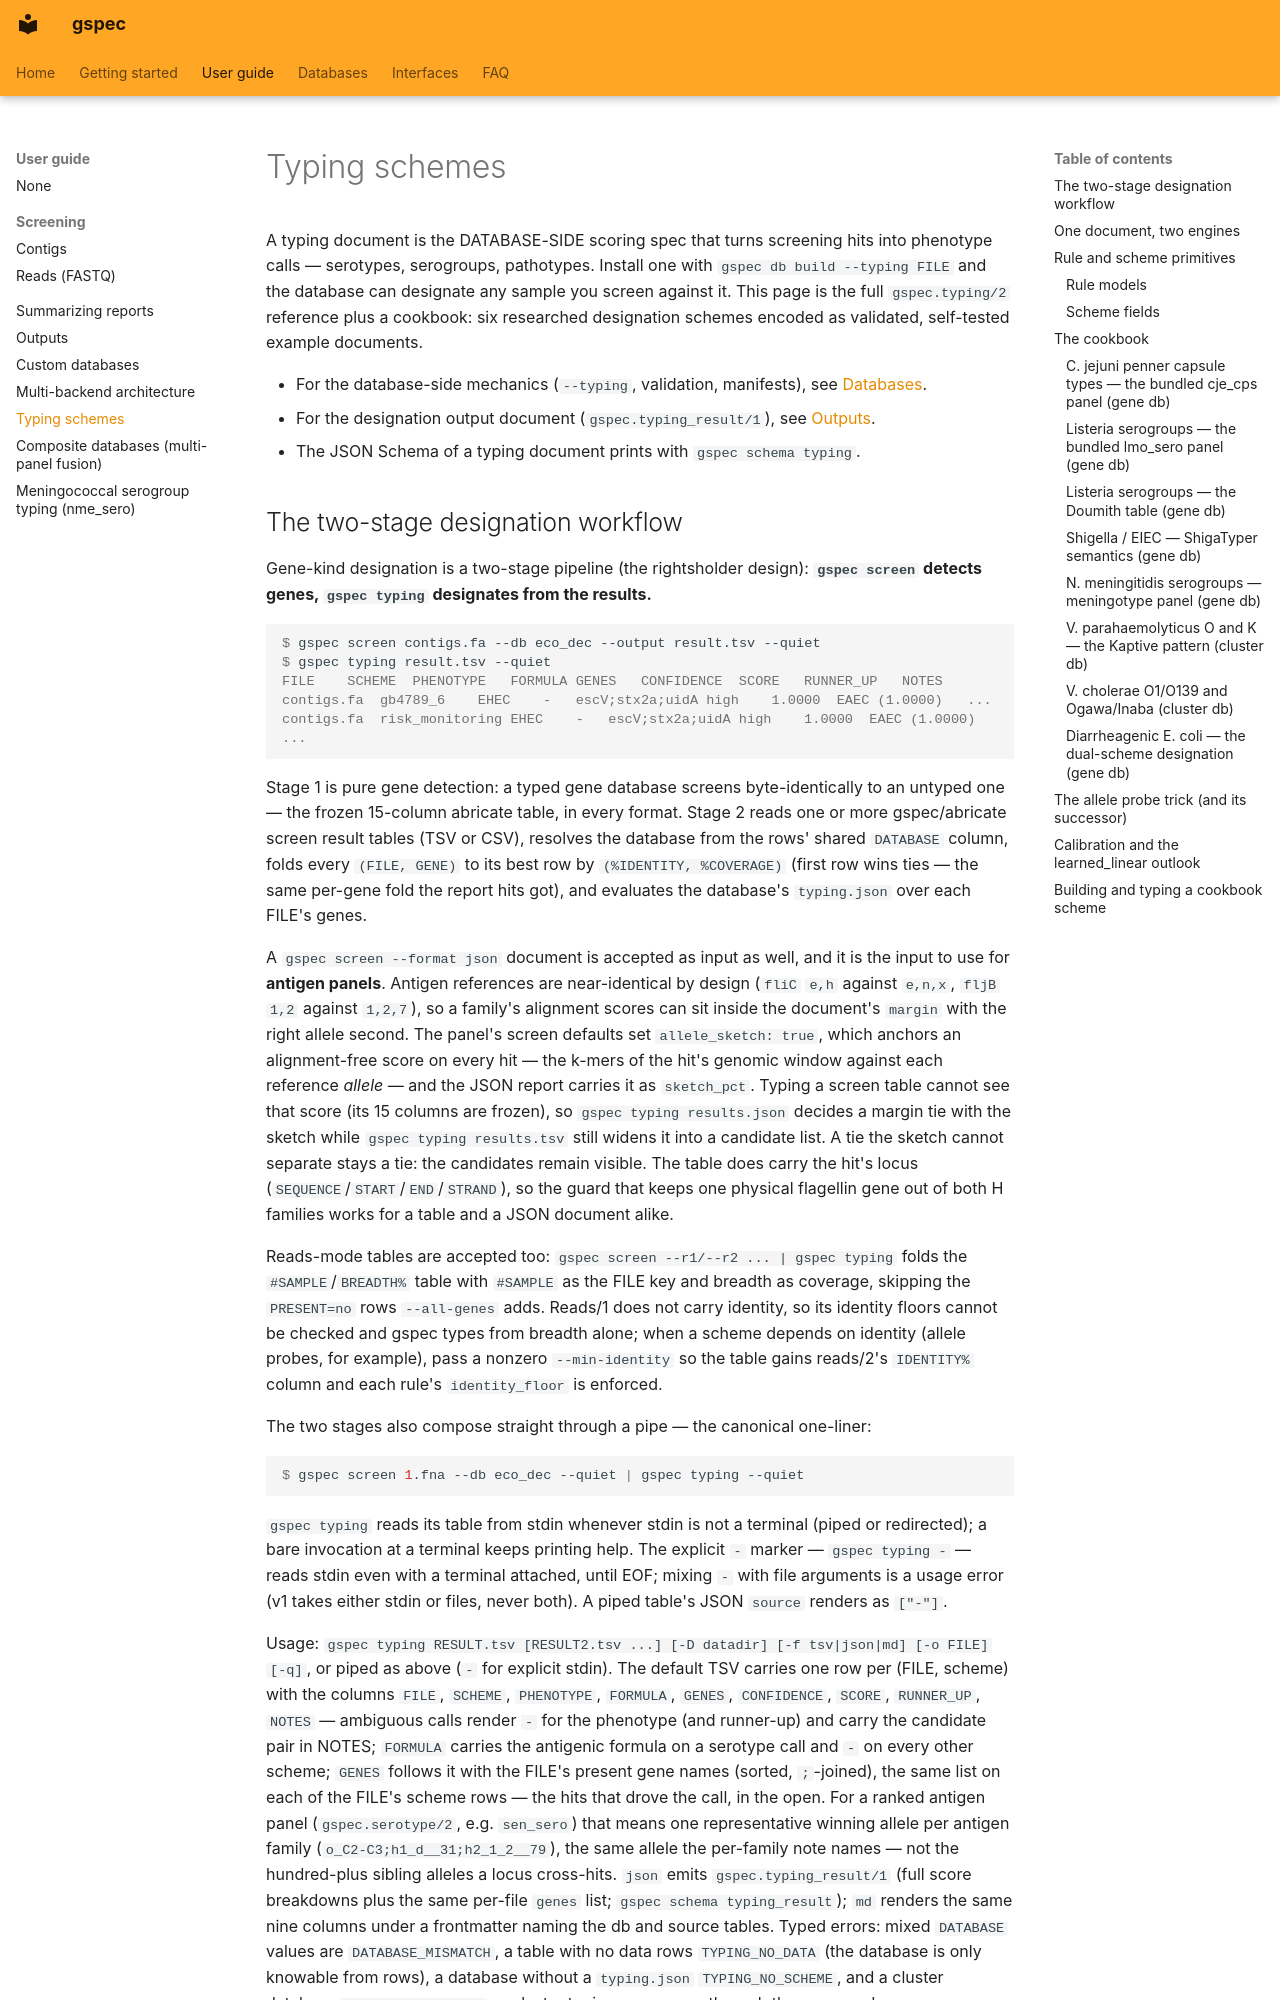

repository: indexofire/gspec · page: typing/index.html · generator: mkdocs

# Typing schemes

A typing document is the DATABASE-SIDE scoring spec that turns screening hits into phenotype
calls — serotypes, serogroups, pathotypes. Install one with `gspec db build --typing FILE`
and the database can designate any sample you screen against it. This page is the full
`gspec.typing/2` reference plus a cookbook: six researched designation schemes encoded as
validated, self-tested example documents.

- For the database-side mechanics (`--typing`, validation, manifests), see
  [Databases](./databases.md#typingjson-declarative-phenotype-scoring).
- For the designation output document (`gspec.typing_result/1`), see [Outputs](./outputs.md).
- The JSON Schema of a typing document prints with `gspec schema typing`.
